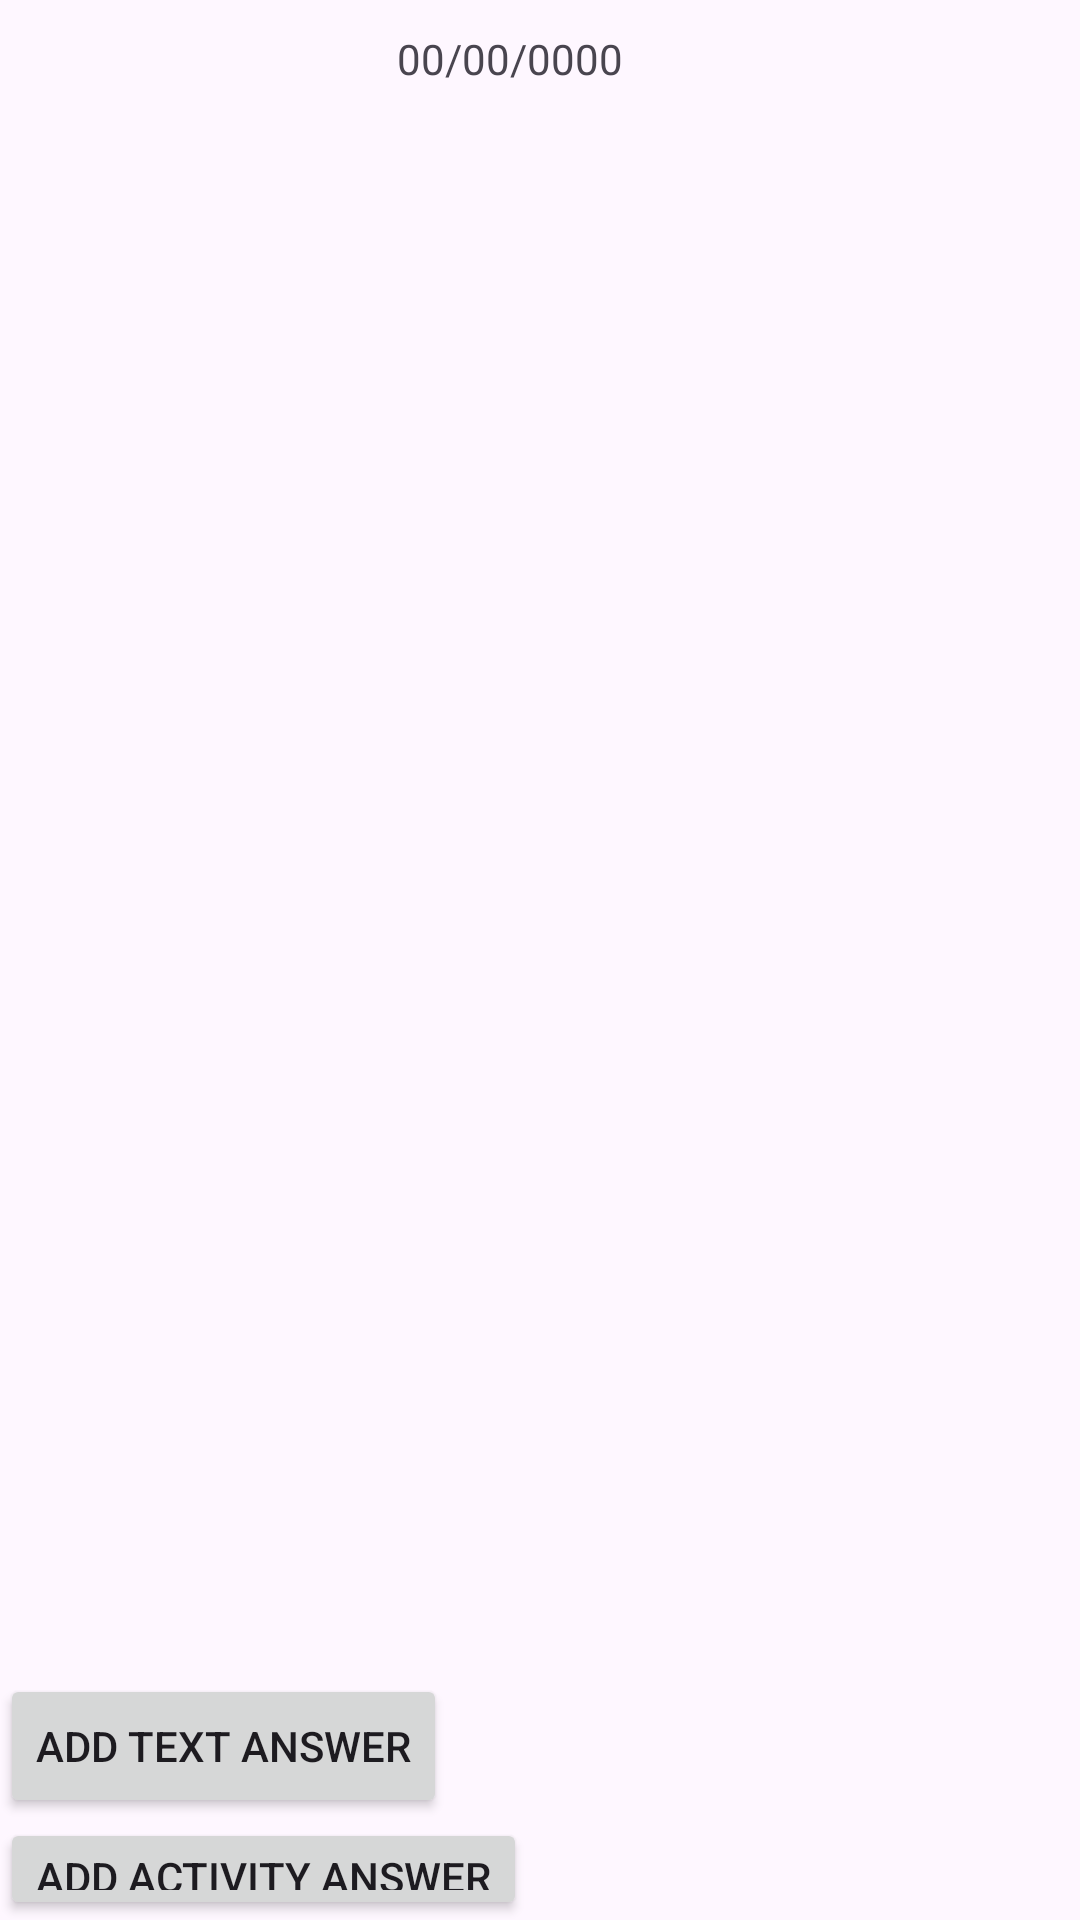

Here is an Android app screen rendered from its layout file. Give the layout XML and the strings, colors and styles it references.
<!-- AndroidManifest.xml: application theme Theme.BenyaminBagrutProject -->
<!-- res/layout/activity_answers.xml -->
<?xml version="1.0" encoding="utf-8"?>
<LinearLayout
    xmlns:android="http://schemas.android.com/apk/res/android"
    xmlns:app="http://schemas.android.com/apk/res-auto"
    xmlns:tools="http://schemas.android.com/tools"
    android:layout_width="match_parent"
    android:layout_height="match_parent"
    tools:context=".AnswersActivity"
    android:orientation="vertical"
    >

    <LinearLayout
        android:layout_width="wrap_content"
        android:layout_height="wrap_content"
        android:layout_gravity="center"
        >
        <TextView
            android:id="@+id/tvDate"
            android:layout_width="wrap_content"
            android:layout_height="wrap_content"
            android:text="00/00/0000"
            android:layout_margin="10dp"
            ></TextView>

        <TextView
            android:id="@+id/tvRequester"
            android:layout_width="wrap_content"
            android:layout_height="wrap_content"
            android:layout_margin="10dp"
            ></TextView>
    </LinearLayout>

    <TextView
        android:id="@+id/tvRequest"
        android:layout_width="match_parent"
        android:layout_height="wrap_content"
        android:textAlignment="center"
        ></TextView>

    <ListView
        android:id="@+id/lvAnswers"
        android:layout_width="match_parent"
        android:layout_height="500dp"
        ></ListView>

    <Button
        android:id="@+id/btnTextAnswer"
        android:layout_width="wrap_content"
        android:layout_height="wrap_content"
        android:text="add text answer"
        ></Button>

    <Button
        android:id="@+id/btnActivityAnswer"
        android:layout_width="wrap_content"
        android:layout_height="wrap_content"
        android:text="add activity answer"
        ></Button>

    <Button
        android:id="@+id/btnMeetAnswer"
        android:layout_width="wrap_content"
        android:layout_height="wrap_content"
        android:text="add meet answer"
        ></Button>
</LinearLayout>
<!-- resources referenced by this layout -->
<resources>
  <style name="Theme.BenyaminBagrutProject" parent="Base.Theme.BenyaminBagrutProject" />
  <style name="Base.Theme.BenyaminBagrutProject" parent="Theme.Material3.DayNight.NoActionBar">
          
          
      </style>
</resources>
